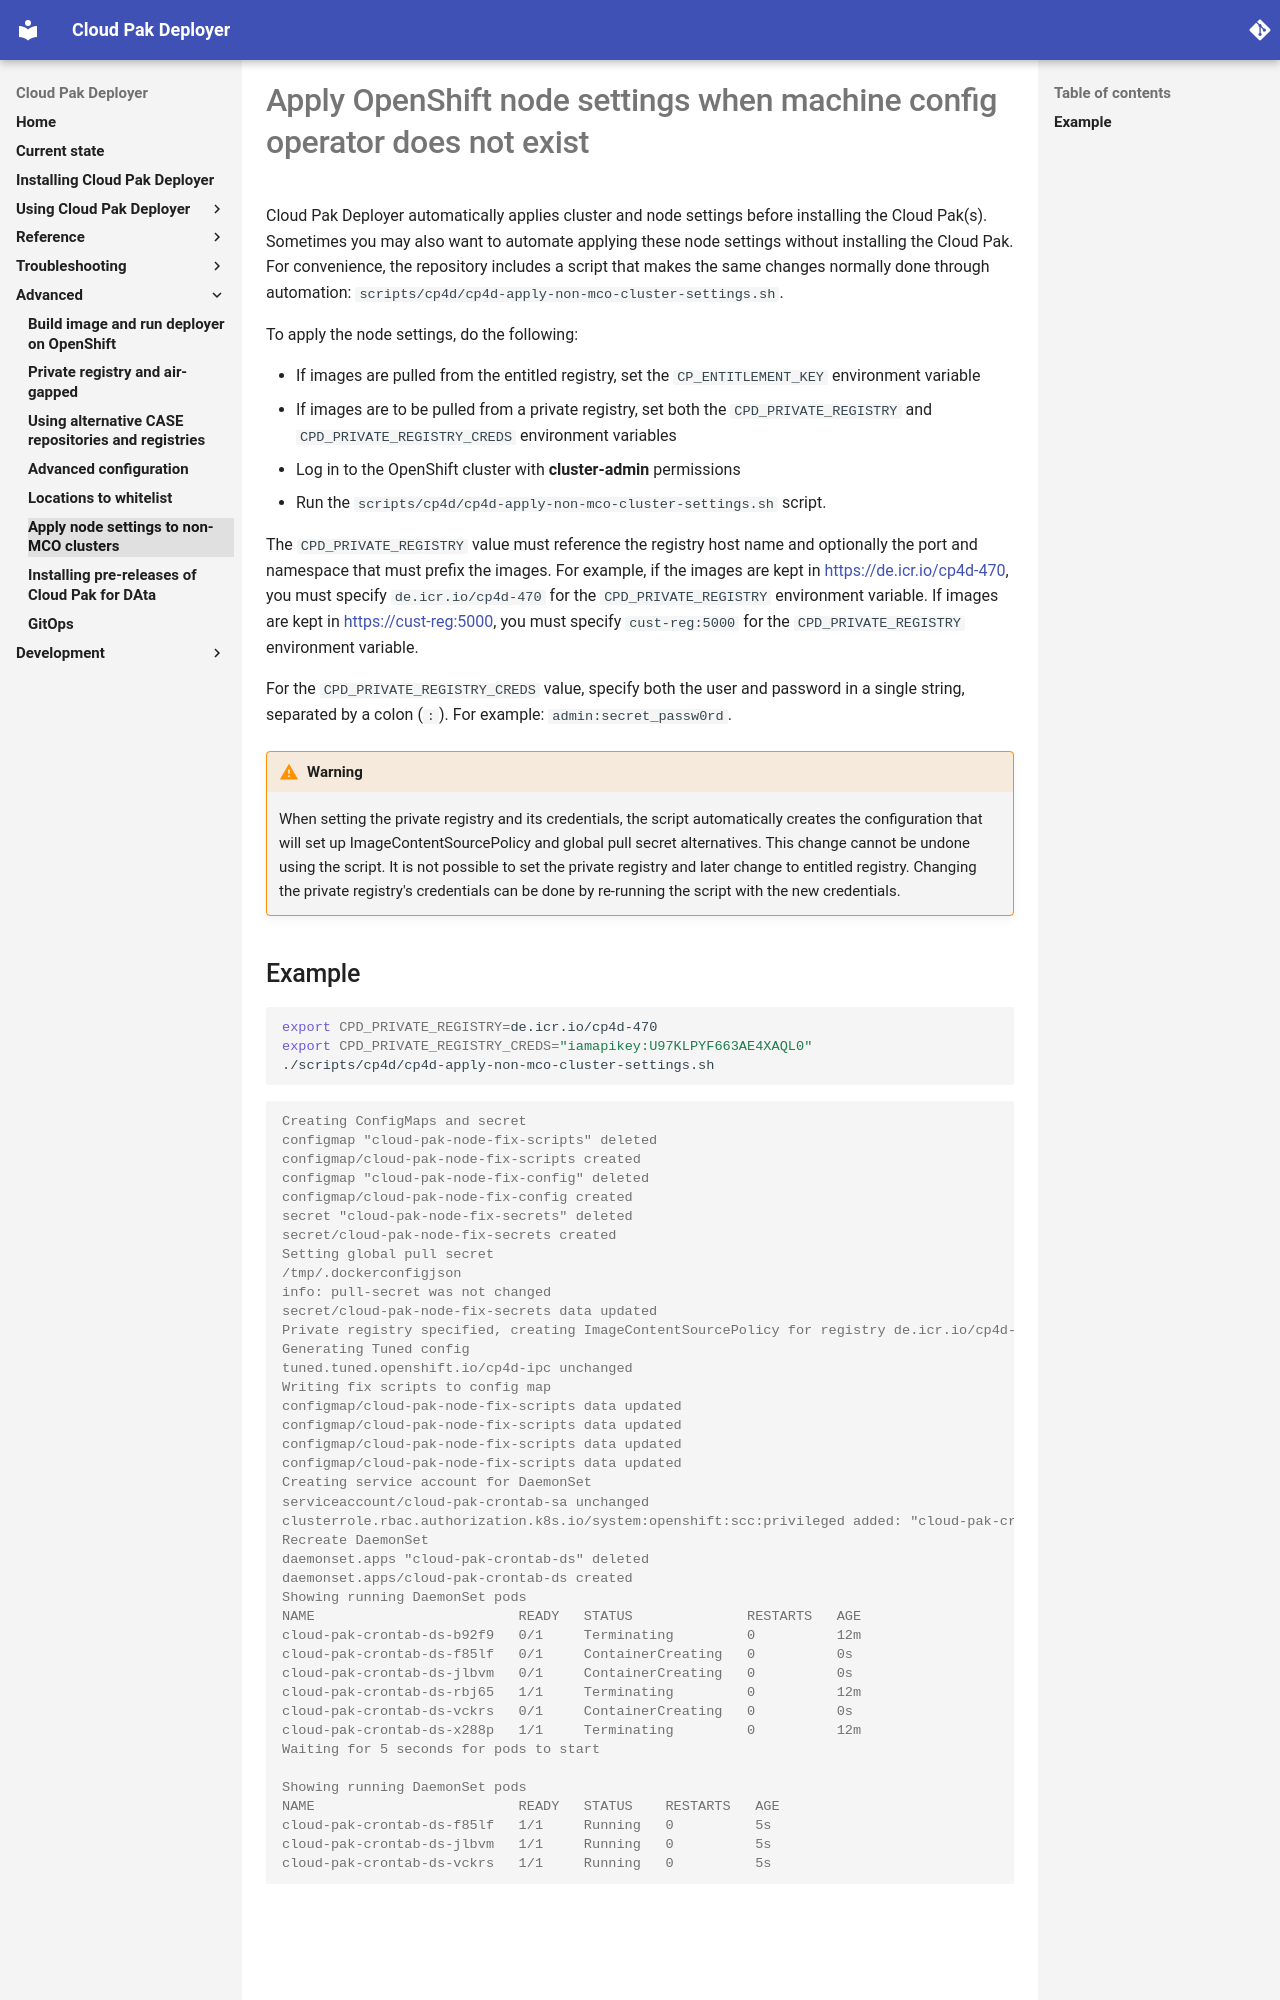

repository: IBM/cloud-pak-deployer · page: 50-advanced/apply-node-settings-non-mco/index.html · generator: mkdocs

---
title: Apply OpenShift node settings when machine config operator does not exist
---
# Apply OpenShift node settings when machine config operator does not exist

Cloud Pak Deployer automatically applies cluster and node settings before installing the Cloud Pak(s). Sometimes you may also want to automate applying these node settings without installing the Cloud Pak. For convenience, the repository includes a script that makes the same changes normally done through automation: `scripts/cp4d/cp4d-apply-non-mco-cluster-settings.sh`.

To apply the node settings, do the following:

* If images are pulled from the entitled registry, set the `CP_ENTITLEMENT_KEY` environment variable
* If images are to be pulled from a private registry, set both the `CPD_PRIVATE_REGISTRY` and ``CPD_PRIVATE_REGISTRY_CREDS`` environment variables
* Log in to the OpenShift cluster with **cluster-admin** permissions
* Run the `scripts/cp4d/cp4d-apply-non-mco-cluster-settings.sh` script.


The `CPD_PRIVATE_REGISTRY` value must reference the registry host name and optionally the port and namespace that must prefix the images. For example, if the images are kept in https://de.icr.io/cp4d-470, you must specify `de.icr.io/cp4d-470` for the `CPD_PRIVATE_REGISTRY` environment variable. If images are kept in https://cust-reg:5000, you must specify `cust-reg:5000` for the `CPD_PRIVATE_REGISTRY` environment variable.

For the `CPD_PRIVATE_REGISTRY_CREDS` value, specify both the user and password in a single string, separated by a colon (`:`). For example: `admin:secret_passw0rd`.

!!!warning
    When setting the private registry and its credentials, the script automatically creates the configuration that will set up ImageContentSourcePolicy and global pull secret alternatives. This change cannot be undone using the script. It is not possible to set the private registry and later change to entitled registry. Changing the private registry's credentials can be done by re-running the script with the new credentials.
